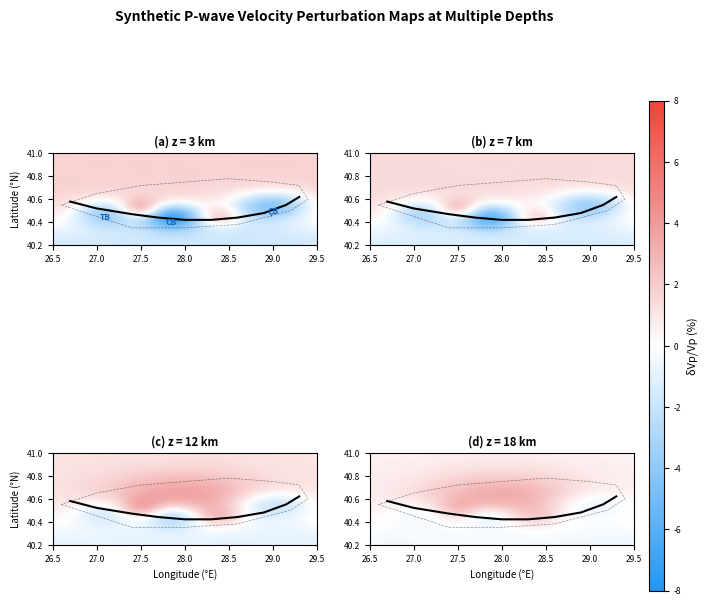

The matplotlib source for this figure:
"""
Figure 3: Synthetic P-wave Velocity Perturbation Maps at Multiple Depths
=========================================================================
Four depth slices (3, 7, 12, 18 km) showing basin low-Vp anomalies,
structural-high positive anomalies, and fault-parallel velocity contrasts.

References:
    - Laigle et al. (2008), GJI, doi:10.1111/j.1365-246X.2008.03835.x
    - Polat et al. (2016), EPS, doi:10.1186/s40623-016-0503-4
    - Karabulut (2025), GJI, doi:10.1093/gji/ggaf024

Authors: S.M.S. Ahmed & H. Güneyli
"""

import matplotlib
matplotlib.use('Agg')
import matplotlib.pyplot as plt
import numpy as np
from matplotlib.colors import LinearSegmentedColormap
from scipy.ndimage import gaussian_filter


def create_figure(save_path='fig3_depth_slices.png', dpi=300):
    fig, axes = plt.subplots(2, 2, figsize=(7.5, 7), dpi=dpi)

    cmap_vel = LinearSegmentedColormap.from_list(
        'vel', ['#2196F3', '#90CAF9', '#FFFFFF', '#EF9A9A', '#F44336'])

    # Sea of Marmara outline
    sea_x = [26.6, 27.0, 27.4, 28.0, 28.6, 29.2, 29.4,
             29.3, 29.0, 28.5, 28.0, 27.5, 27.0, 26.6]
    sea_y = [40.55, 40.45, 40.35, 40.35, 40.38, 40.5, 40.6,
             40.72, 40.75, 40.78, 40.75, 40.72, 40.65, 40.55]

    # MMF trace
    fx = np.array([26.7, 27.0, 27.4, 27.7, 28.0,
                   28.3, 28.6, 28.9, 29.15, 29.3])
    fy = np.array([40.58, 40.52, 40.47, 40.44, 40.42,
                   40.42, 40.44, 40.48, 40.55, 40.62])

    # Model grid
    lon_g = np.linspace(26.5, 29.5, 100)
    lat_g = np.linspace(40.2, 41.0, 80)
    LG, LT = np.meshgrid(lon_g, lat_g)

    depths = [3, 7, 12, 18]
    titles = ['z = 3 km', 'z = 7 km', 'z = 12 km', 'z = 18 km']

    for idx, (ax, depth, title) in enumerate(zip(axes.flat, depths, titles)):

        # Random background
        rng = np.random.default_rng(idx + 10)
        dv = rng.standard_normal((80, 100)) * 0.3
        dv = gaussian_filter(dv, sigma=4)

        # Scale factor: anomalies weaken with depth
        scale = max(0.2, 1.0 - depth / 25.0)

        # Basin low-Vp anomalies
        dv -= 5 * scale * np.exp(-((LG - 27.1)**2  / 0.15 +
                                    (LT - 40.48)**2 / 0.015))   # Tekirdağ
        dv -= 7 * scale * np.exp(-((LG - 27.85)**2 / 0.10 +
                                    (LT - 40.45)**2 / 0.012))   # Central
        dv -= 6 * scale * np.exp(-((LG - 29.0)**2  / 0.20 +
                                    (LT - 40.55)**2 / 0.015))   # Çınarcık

        # Structural-high positive anomalies
        dv += 4   * scale * np.exp(-((LG - 27.5)**2 / 0.06 +
                                      (LT - 40.52)**2 / 0.008))
        dv += 3.5 * scale * np.exp(-((LG - 28.4)**2 / 0.06 +
                                      (LT - 40.45)**2 / 0.008))

        # Deep high-V lower crust
        if depth > 10:
            dv += 3 * np.exp(-((LG - 28.0)**2 / 0.8 +
                                (LT - 40.6)**2 / 0.05))

        # Fault-parallel velocity contrast
        fault_y = 40.44 + 0.07 * np.sin((LG - 27.5) * 2)
        dv += 2 * scale * np.tanh((LT - fault_y) * 8)

        im = ax.pcolormesh(LG, LT, dv, cmap=cmap_vel,
                           vmin=-8, vmax=8, shading='gouraud')

        # Overlays
        ax.plot(fx, fy, 'k-', linewidth=1.5)
        ax.plot(sea_x, sea_y, 'k--', linewidth=0.5, alpha=0.4)

        if idx == 0:
            ax.text(27.1, 40.42, 'TB', fontsize=6, color='#1565C0',
                    fontweight='bold', ha='center')
            ax.text(27.85, 40.38, 'CB', fontsize=6, color='#1565C0',
                    fontweight='bold', ha='center')
            ax.text(29.0, 40.48, 'ÇB', fontsize=6, color='#1565C0',
                    fontweight='bold', ha='center')

        ax.set_xlim(26.5, 29.5)
        ax.set_ylim(40.2, 41.0)
        ax.set_aspect(1.3)
        ax.set_title(f'({chr(97 + idx)}) {title}',
                     fontsize=8, fontweight='bold')
        ax.tick_params(labelsize=6)
        if idx >= 2:
            ax.set_xlabel('Longitude (°E)', fontsize=7)
        if idx % 2 == 0:
            ax.set_ylabel('Latitude (°N)', fontsize=7)

    # Global colour bar
    cbar_ax = fig.add_axes([0.92, 0.15, 0.02, 0.7])
    cbar = fig.colorbar(im, cax=cbar_ax)
    cbar.set_label('δVp/Vp (%)', fontsize=8)
    cbar.ax.tick_params(labelsize=6)

    fig.suptitle(
        'Synthetic P-wave Velocity Perturbation Maps at Multiple Depths',
        fontsize=10, fontweight='bold', y=0.98)
    fig.subplots_adjust(right=0.9, hspace=0.25, wspace=0.2)
    fig.savefig(save_path, dpi=dpi, bbox_inches='tight', facecolor='white')
    plt.close(fig)
    print(f'Saved → {save_path}')


if __name__ == '__main__':
    create_figure()
